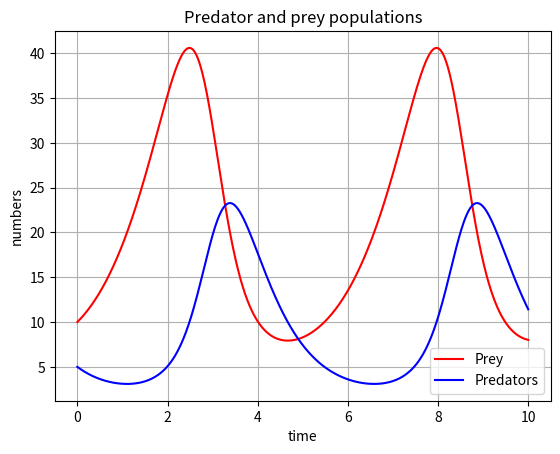
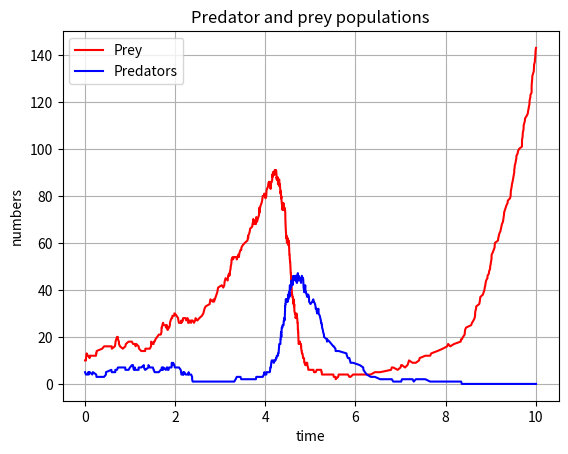

Generate these figures, in order, with matplotlib:
#!/usr/bin/python3
import sys
import math

import numpy as np

from scipy import integrate
import matplotlib.pyplot as plt


################ RHS for odeint ###############################



def dX_dt(X, t=0):
    
    x=X[0]
    y=X[1]

    dx=(a*x) - (b*x*y)
    dy=(-c*y) + (d*x*y)

    return np.array([ dx , dy ])


#################   plot         #####################################

def lv_plot(X,t):
   

    prey=X[:,0]
    pred=X[:,1]

    plt.figure()
    plt.plot(t, prey, 'r-', label='Prey')
    plt.plot(t, pred  , 'b-', label='Predators')
    plt.grid()
    plt.legend(loc='best')
    plt.xlabel('time')
    plt.ylabel('numbers')
    plt.title('Predator and prey populations')
    
    plt.show()



################  Gillespie it       ##############################

def gillespie(X0,t,seed):
    
    import numpy.random as npr

    npr.seed(seed)

    x=X0[0]
    y=X0[1]
    t0=t[0]
    tfinal = t[-1]
    t = t0 

    xout=[x]
    yout=[y]
    tout=[t]
   
    while t < tfinal:

        L = a*x+ c*y + x*y*(b + d)

        twait = npr.exponential(1/L)

        prob_xp = a*x/L
        prob_xm = b*x*y/L
        prob_yp = d*x*y/L
        prob_ym = c*y/L
    

        p =[prob_xp, prob_xm, prob_yp, prob_ym]

        #print("before",x,y)
        
        chooser =  npr.choice(["xp","xm","yp","ym"],1,p=p)
       
       

        update_switch ={
                    "xp" : lambda x,y: (x+1,y),
                    "xm" : lambda x,y: (x-1,y),
                    "yp" : lambda x,y: (x,y+1),
                    "ym" : lambda x,y: (x,y-1),
     	}
        
        def updater(x,y):
          return update_switch[chooser[0]](x,y)

        (x,y) = updater(x,y)

        #print("after",x,y) 

        t = t + twait
   
        tout.append(t)
        xout.append(x)
        yout.append(y)

    plt.figure()
    plt.plot(tout, xout, 'r-', label='Prey')
    plt.plot(tout, yout  , 'b-', label='Predators')
    plt.grid()
    plt.legend(loc='best')
    plt.xlabel('time')
    plt.ylabel('numbers')
    plt.title('Predator and prey populations')
    
    plt.show()




################   Main prog      ###########################################

if __name__ == "__main__":

    t = np.linspace(0, 10,  1000)     
    X0 = np.array([10, 5])      # initials conditions: 10 prey and 5 predators, also pinched off web 
    seed = 1
    a = 1.   
    b = 0.1  
    c = 1.5  
    d = .075  

    X = integrate.odeint(dX_dt, X0, t)

    lv_plot(X,t)
    
    gillespie(X0,t,seed)


